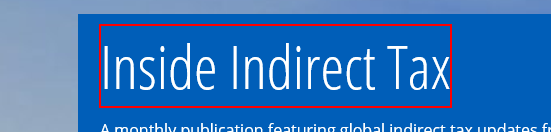
Task: Robotic Enterprise Framework
Workflow: KPMGVATController

Step 1: find the element 'Inside Indirect Tax' in window 'Inside Indirect Tax'

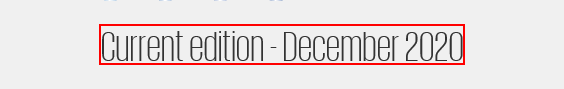
Step 2 [then]: click on the link in window 'Inside Indirect Tax'

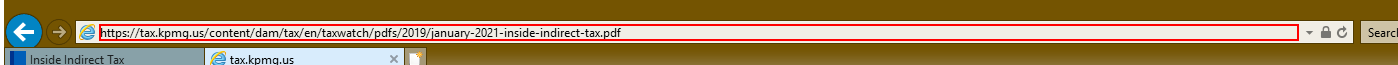
Step 3: get-text from the element in window 'Address Bar' (iexplore.exe)

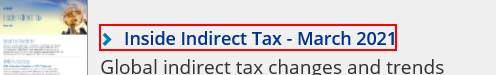
Step 4 [then]: get-attribute of the link in window 'Inside Indirect Tax'
